Run: headless pygame with SDL's dummy video driver; simulated clock (each Clock.tick advances the game by its frame time, no real sleeping); random seed 0; keys injected as events and as key.get_pressed() state; no mouse input.
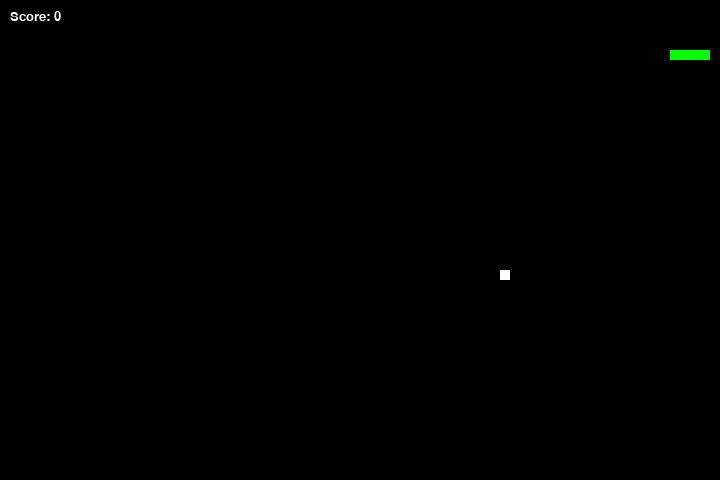
Frame 1 of 2 · flips 1–60 · no input
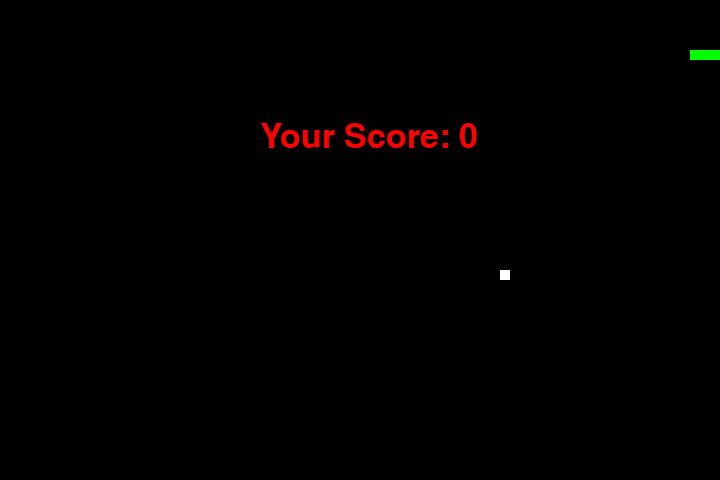
Frame 2 of 2 · flips 61–180 · tapped SPACE, RETURN · held RIGHT (→), D (game ended)

The pygame program that drew these frames:

import pygame
import sys
import time
import random

pygame.init()
width, height = 720, 480
colors = {"black": (0, 0, 0), "white": (255, 255, 255), "red": (255, 0, 0), "green": (0, 255, 0)}
snake_speed, score = 15, 0
snake_pos, snake_body = [100, 50], [[100, 50], [90, 50], [80, 50], [70, 50]]
fruit_pos = [random.randrange(1, (width // 10)) * 10, random.randrange(1, (height // 10)) * 10]
direction = 'RIGHT'

screen = pygame.display.set_mode((width, height))
pygame.display.set_caption('Siddharth')
fps = pygame.time.Clock()

def show_score(): 
    font = pygame.font.SysFont('times new roman', 20)
    score_surface = font.render(f'Score: {score}', True, colors["white"])
    screen.blit(score_surface, (10, 10))

def game_over(): 
    font = pygame.font.SysFont('times new roman', 50)
    over_surface = font.render(f'Your Score: {score}', True, colors["red"])
    screen.blit(over_surface, (width / 2 - 100, height / 4))
    pygame.display.flip()
    time.sleep(2)
    pygame.quit()
    sys.exit()

while True:
    for event in pygame.event.get():
        if event.type == pygame.QUIT: pygame.quit(); sys.exit()
        if event.type == pygame.KEYDOWN:
            if event.key == pygame.K_UP and direction != 'DOWN': direction = 'UP'
            if event.key == pygame.K_DOWN and direction != 'UP': direction = 'DOWN'
            if event.key == pygame.K_LEFT and direction != 'RIGHT': direction = 'LEFT'
            if event.key == pygame.K_RIGHT and direction != 'LEFT': direction = 'RIGHT'

    snake_pos[1] += (direction == 'DOWN') * 10 - (direction == 'UP') * 10
    snake_pos[0] += (direction == 'RIGHT') * 10 - (direction == 'LEFT') * 10
    snake_body.insert(0, list(snake_pos))
    
    if snake_pos == fruit_pos:
        score += 10
        fruit_pos = [random.randrange(1, (width // 10)) * 10, random.randrange(1, (height // 10)) * 10]
    else:
        snake_body.pop()

    screen.fill(colors["black"])
    for pos in snake_body: pygame.draw.rect(screen, colors["green"], pygame.Rect(pos[0], pos[1], 10, 10))
    pygame.draw.rect(screen, colors["white"], pygame.Rect(fruit_pos[0], fruit_pos[1], 10, 10))
    
    if (snake_pos[0] < 0 or snake_pos[0] > width - 10 or 
        snake_pos[1] < 0 or snake_pos[1] > height - 10 or 
        snake_pos in snake_body[1:]): game_over()

    show_score()
    pygame.display.update()
    fps.tick(snake_speed)
